Photos from the image-classification dataset "AzureML" in the GitHub repository elbruno/AzureMLAndAzureFunctions. Its 2 classes are: Space Wolf, squirrel.

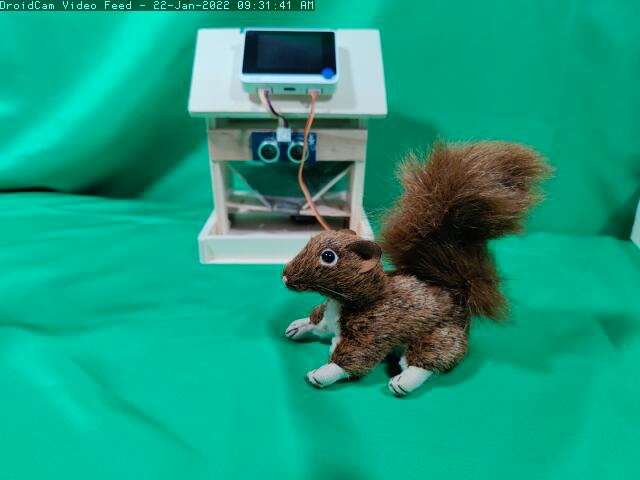
Label: squirrel

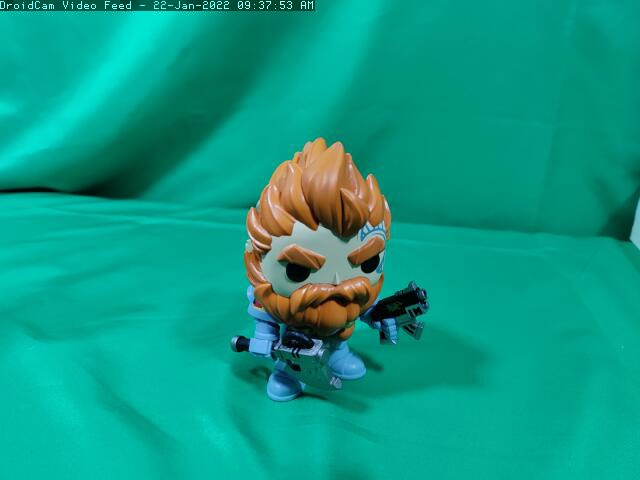
Label: Space Wolf

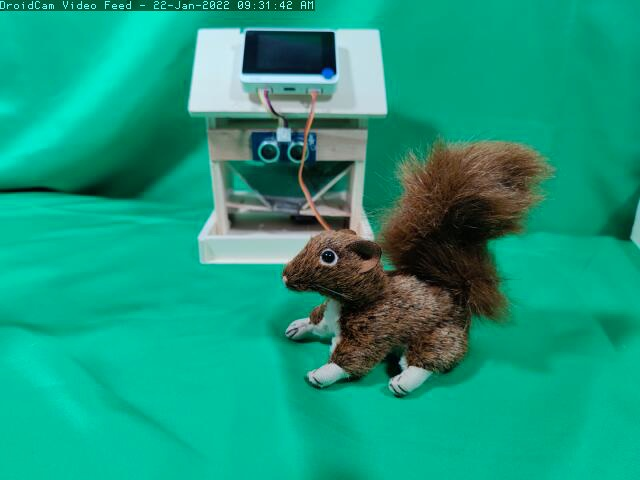
Label: squirrel

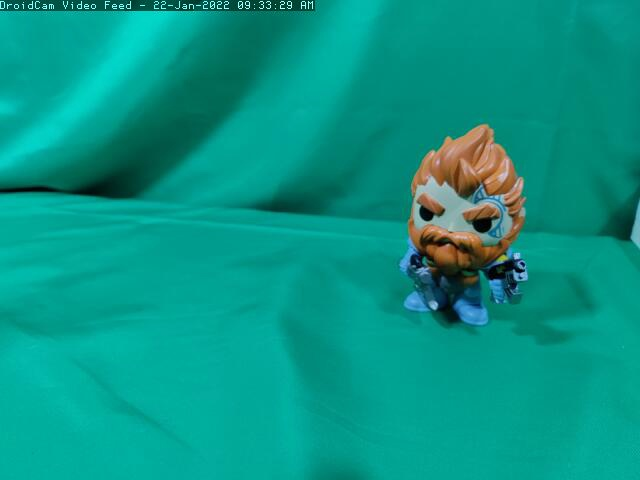
Label: Space Wolf

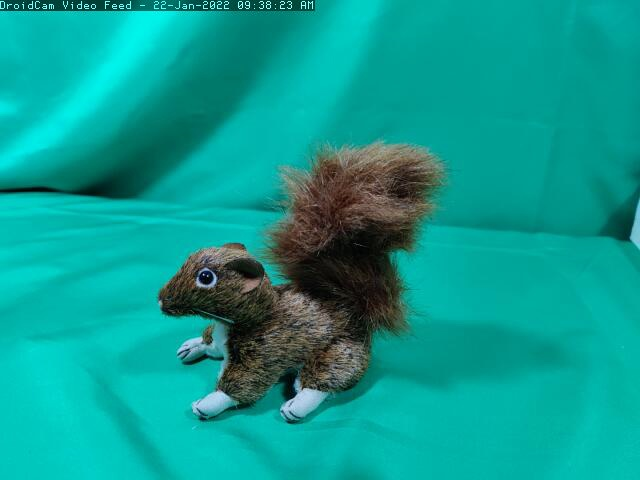
Label: squirrel

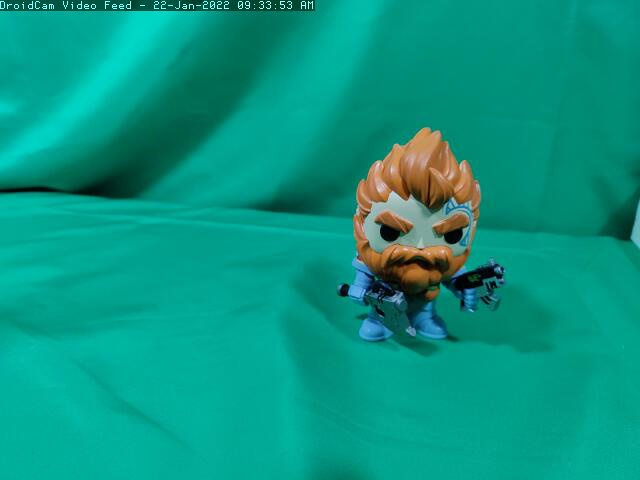
Label: Space Wolf
